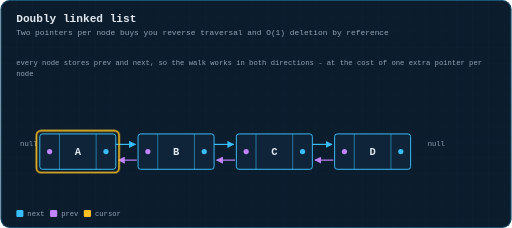
t = 0.00 s
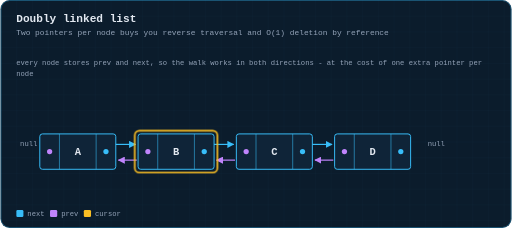
t = 1.44 s
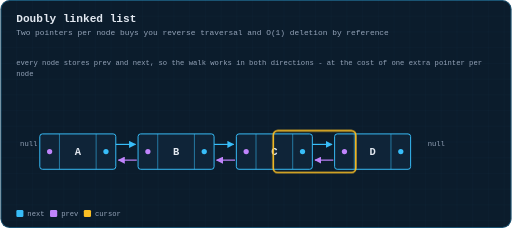
t = 2.64 s
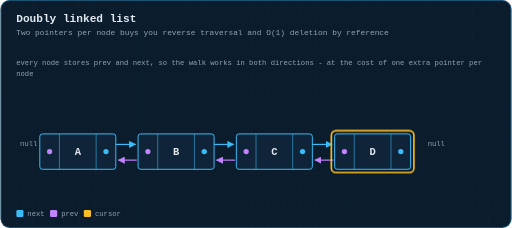
t = 3.96 s
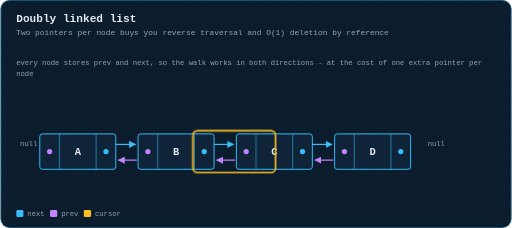
t = 5.36 s
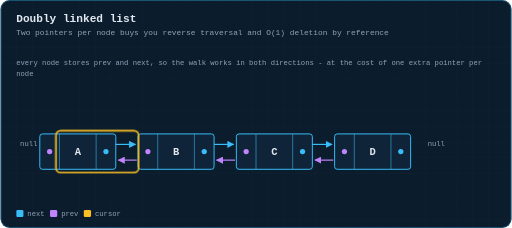
t = 6.56 s

The animated SVG that drew these frames (rendered in a browser with its animation timeline set to each time). Animation: 1 CSS @keyframes rule; one cycle of 8.00 s, repeats indefinitely.

<svg xmlns="http://www.w3.org/2000/svg" viewBox="0 0 780 348" width="780" height="348" role="img" aria-label="Animation: a cursor walking a doubly linked list forwards and then backwards">
  <title>Animation: a cursor walking a doubly linked list forwards and then backwards</title>
  <defs>
    <pattern id="g" width="24" height="24" patternUnits="userSpaceOnUse">
      <path d="M24 0H0V24" fill="none" stroke="#38bdf8" stroke-width="0.5" opacity="0.09"/>
    </pattern>
    <marker id="ar" viewBox="0 0 10 10" refX="9" refY="5" markerWidth="6" markerHeight="6" orient="auto-start-reverse">
      <path d="M0 0 L10 5 L0 10 z" fill="#38bdf8"/>
    </marker>
    <marker id="ara" viewBox="0 0 10 10" refX="9" refY="5" markerWidth="6" markerHeight="6" orient="auto-start-reverse">
      <path d="M0 0 L10 5 L0 10 z" fill="#fbbf24"/>
    </marker>
    <marker id="arg" viewBox="0 0 10 10" refX="9" refY="5" markerWidth="6" markerHeight="6" orient="auto-start-reverse">
      <path d="M0 0 L10 5 L0 10 z" fill="#34d399"/>
    </marker>
    <marker id="arv" viewBox="0 0 10 10" refX="9" refY="5" markerWidth="6" markerHeight="6" orient="auto-start-reverse"><path d="M0 0 L10 5 L0 10 z" fill="#c084fc"/></marker>
  </defs>
  <style>
  text{font-family:ui-monospace, SFMono-Regular, Menlo, Consolas, 'Liberation Mono', monospace;dominant-baseline:middle}
  .title{fill:#e2e8f0;font-size:17px;font-weight:700;dominant-baseline:auto}
  .sub{fill:#94a3b8;font-size:12px;dominant-baseline:auto}
  .lbl{fill:#94a3b8;font-size:11px;text-anchor:middle}
  .lbl-l{fill:#94a3b8;font-size:11px}
  .val{fill:#e2e8f0;font-size:16px;text-anchor:middle;font-weight:600}
  .idx{fill:#64748b;font-size:10px;text-anchor:middle}
  .cell{fill:#0f2438;stroke:#38bdf8;stroke-width:1.5;rx:4}
  .step{fill:#fbbf24;font-size:12px;font-weight:700}
  .edge{stroke:#38bdf8;stroke-width:1.6;fill:none}
#cur2{animation:bidi 8s infinite}
  @keyframes bidi{0%{transform:translateX(0)} 6%{transform:translateX(0)} 18%{transform:translateX(150px)} 30%{transform:translateX(300px)} 42%{transform:translateX(450px)} 52%{transform:translateX(450px)} 64%{transform:translateX(300px)} 76%{transform:translateX(150px)} 88%{transform:translateX(0)} 100%{transform:translateX(0)}}

  </style>
  <rect x="0" y="0" width="780" height="348" rx="14" fill="#0b1c2c"/>
  <rect x="0" y="0" width="780" height="348" rx="14" fill="url(#g)"/>
  <rect x="0.75" y="0.75" width="778.5" height="346.5" rx="13.5" fill="none" stroke="#38bdf8" stroke-width="1.5" opacity="0.35"/>
  <text class="title" x="24" y="34">Doubly linked list</text>
  <text class="sub" x="24" y="54">Two pointers per node buys you reverse traversal and O(1) deletion by reference</text>
  <text class="lbl-l hdrline" x="24" y="96"><tspan x="24" dy="0">every node stores prev and next, so the walk works in both directions - at the cost of one extra pointer per</tspan><tspan x="24" dy="17">node</tspan></text>
  <g transform="translate(0,34.4)">
  <g>
    <rect class="cell" x="60" y="170" width="116" height="54"/>
    <line x1="90" y1="170" x2="90" y2="224" stroke="#38bdf8" stroke-width="1.2" opacity="0.7"/>
    <line x1="146" y1="170" x2="146" y2="224" stroke="#38bdf8" stroke-width="1.2" opacity="0.7"/>
    <circle cx="75" cy="197.0" r="4" fill="#c084fc"/>
    <text class="val" x="118.0" y="198.0">A</text>
    <circle cx="161" cy="197.0" r="4" fill="#38bdf8"/>
  </g>
  <path d="M176 186 L206 186" stroke="#38bdf8" stroke-width="1.8" fill="none" marker-end="url(#ar)"/>
  <path d="M208 210 L180 210" stroke="#c084fc" stroke-width="1.8" fill="none" marker-end="url(#arv)"/>
  <g>
    <rect class="cell" x="210" y="170" width="116" height="54"/>
    <line x1="240" y1="170" x2="240" y2="224" stroke="#38bdf8" stroke-width="1.2" opacity="0.7"/>
    <line x1="296" y1="170" x2="296" y2="224" stroke="#38bdf8" stroke-width="1.2" opacity="0.7"/>
    <circle cx="225" cy="197.0" r="4" fill="#c084fc"/>
    <text class="val" x="268.0" y="198.0">B</text>
    <circle cx="311" cy="197.0" r="4" fill="#38bdf8"/>
  </g>
  <path d="M326 186 L356 186" stroke="#38bdf8" stroke-width="1.8" fill="none" marker-end="url(#ar)"/>
  <path d="M358 210 L330 210" stroke="#c084fc" stroke-width="1.8" fill="none" marker-end="url(#arv)"/>
  <g>
    <rect class="cell" x="360" y="170" width="116" height="54"/>
    <line x1="390" y1="170" x2="390" y2="224" stroke="#38bdf8" stroke-width="1.2" opacity="0.7"/>
    <line x1="446" y1="170" x2="446" y2="224" stroke="#38bdf8" stroke-width="1.2" opacity="0.7"/>
    <circle cx="375" cy="197.0" r="4" fill="#c084fc"/>
    <text class="val" x="418.0" y="198.0">C</text>
    <circle cx="461" cy="197.0" r="4" fill="#38bdf8"/>
  </g>
  <path d="M476 186 L506 186" stroke="#38bdf8" stroke-width="1.8" fill="none" marker-end="url(#ar)"/>
  <path d="M508 210 L480 210" stroke="#c084fc" stroke-width="1.8" fill="none" marker-end="url(#arv)"/>
  <g>
    <rect class="cell" x="510" y="170" width="116" height="54"/>
    <line x1="540" y1="170" x2="540" y2="224" stroke="#38bdf8" stroke-width="1.2" opacity="0.7"/>
    <line x1="596" y1="170" x2="596" y2="224" stroke="#38bdf8" stroke-width="1.2" opacity="0.7"/>
    <circle cx="525" cy="197.0" r="4" fill="#c084fc"/>
    <text class="val" x="568.0" y="198.0">D</text>
    <circle cx="611" cy="197.0" r="4" fill="#38bdf8"/>
  </g>
  <text class="lbl-l" x="30" y="186" style="fill:#94a3b8">null</text>
  <text class="lbl-l" x="652" y="186" style="fill:#94a3b8">null</text>
  <rect id="cur2" x="55" y="165" width="126" height="64" rx="7" fill="none" stroke="#fbbf24" stroke-width="2.5"/>
  <rect x="24" y="286" width="11" height="11" rx="2" fill="#38bdf8"/>
  <text class="lbl-l" x="41" y="292">next</text>
  <rect x="75.6" y="286" width="11" height="11" rx="2" fill="#c084fc"/>
  <text class="lbl-l" x="92.6" y="292">prev</text>
  <rect x="127.19999999999999" y="286" width="11" height="11" rx="2" fill="#fbbf24"/>
  <text class="lbl-l" x="144.2" y="292">cursor</text>
  </g>

</svg>
